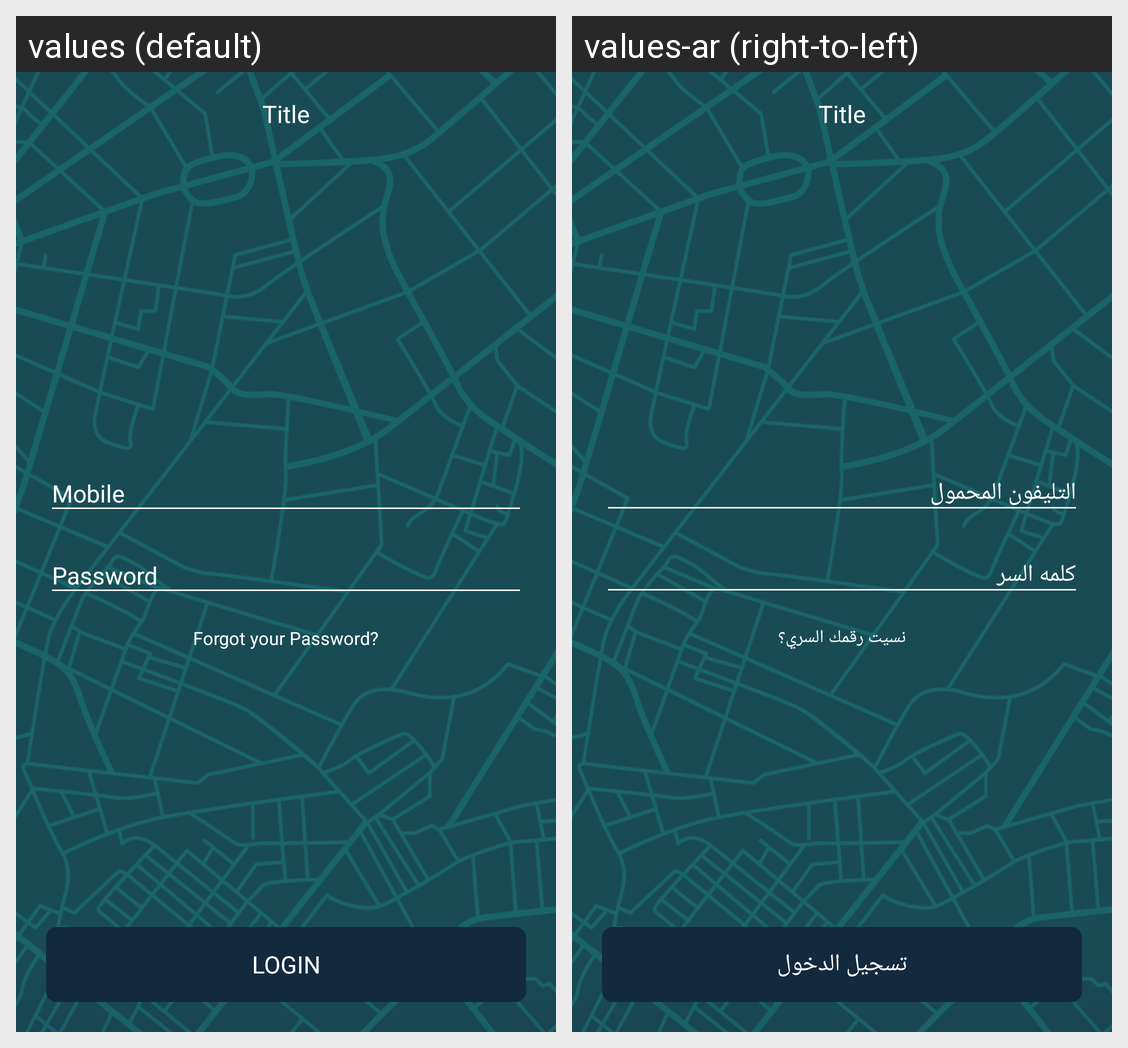

This grid shows one Android layout under two languages. Give, for every string resource on the screen, its name, the default text and each shown locale's text.
Android screen res/layout/activity_sign_in.xml rendered under 2 locales, left to right: values (default), values-ar (right-to-left). Device: Nexus 5 (rendered at 1080×1920; each locale shown at half size, 540×960, under a caption strip naming it); theme AppTheme.
Strings drawn on this screen, with the default value and each locale's value (text and hints the layout hard-codes, and strings that could not be matched under every locale, appear in the picture but are not listed):

mobile
  values: Mobile
  values-ar: التليفون المحمول

password
  values: Password
  values-ar: كلمه السر

forgot_password
  values: Forgot your Password?
  values-ar: نسيت رقمك السري؟

login
  values: LOGIN
  values-ar: تسجيل الدخول
